Run: headless pygame with SDL's dummy video driver; simulated clock (each Clock.tick advances the game by its frame time, no real sleeping); random seed 0; keys injected as events and as key.get_pressed() state; no mouse input.
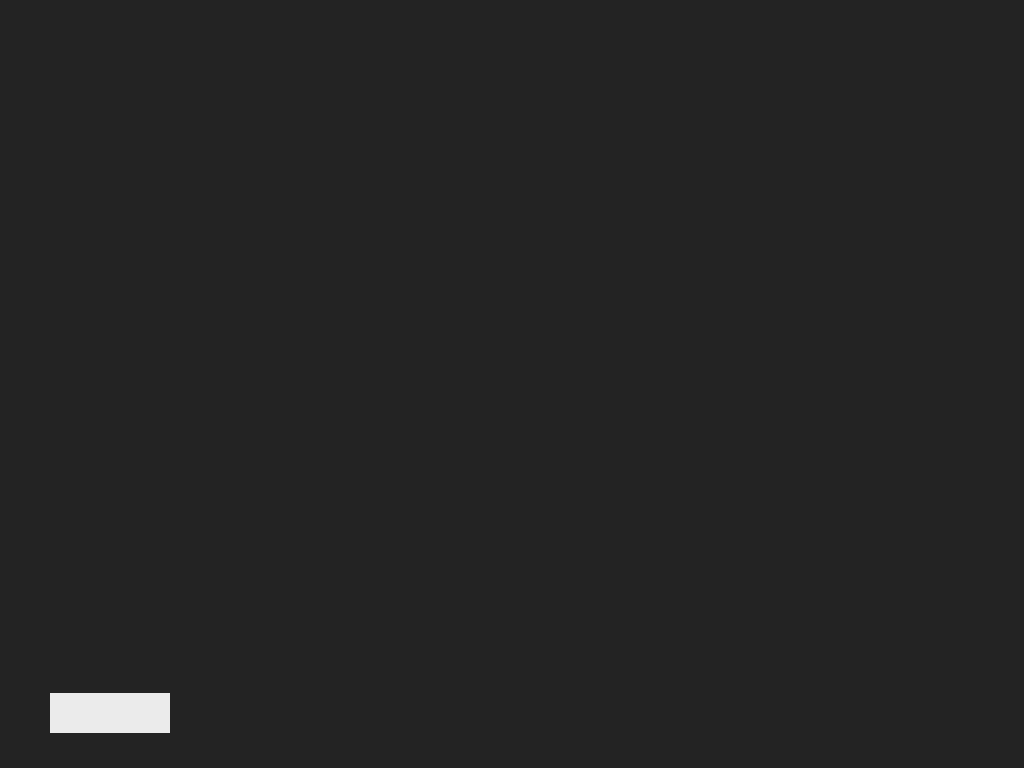
Frame 1 of 4 · flips 1–60 · no input
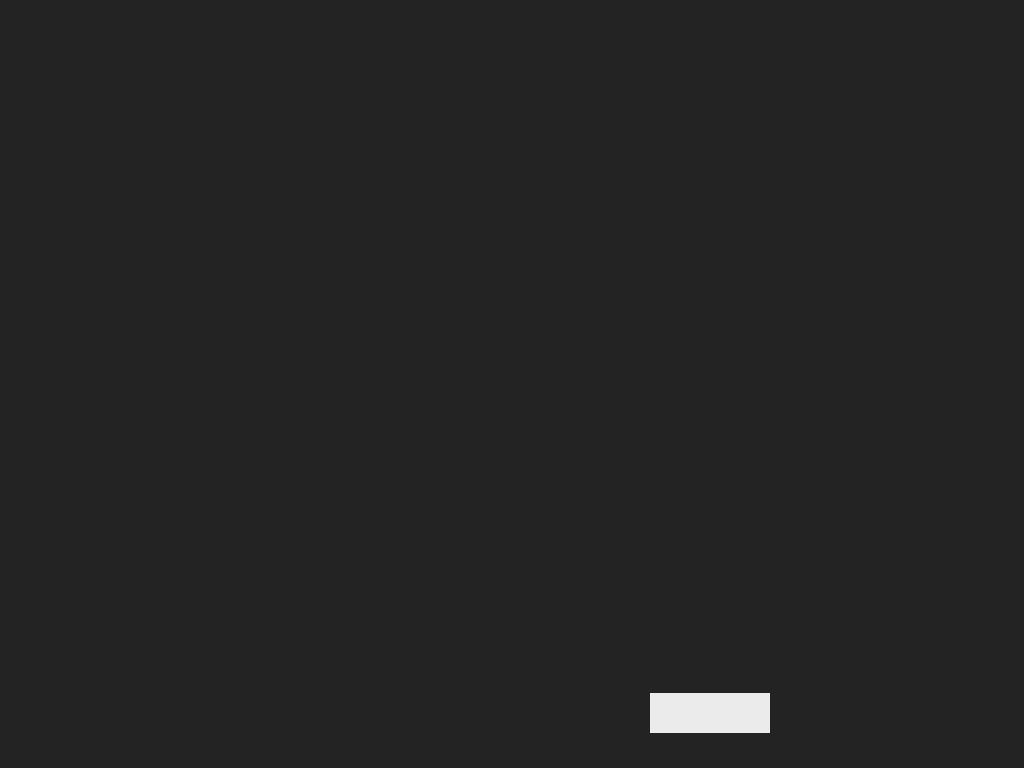
Frame 2 of 4 · flips 61–180 · tapped SPACE, RETURN · held RIGHT (→), D
Frame 3 of 4 · flips 181–300 · held DOWN (↓), S · screen unchanged from frame 2, image omitted
Frame 4 of 4 · flips 301–420 · held LEFT (←), A, UP (↑), W · screen same as frame 1, image omitted

The pygame program that drew these frames:

import sys
import pygame

# Initialize game details
pygame.init()
displayInfo = pygame.display.Info()
screen = pygame.display.set_mode(
    (displayInfo.current_w, displayInfo.current_h), pygame.FULLSCREEN
)
pygame.display.set_caption("Muazzam Kekik")
clock = pygame.time.Clock()

# Set background color
screen.fill((35, 35, 35))

# Put a header to game
font = pygame.font.SysFont("papyrus", 192)
text = font.render("Muazzam Kekik", True, (255, 1, 0))
screen.blit(text, ((displayInfo.current_w - text.get_width()) // 2, 0))

# Draw the gameframe


# Draw the paddle
paddle_color = (235, 235, 235) # Light Grey

    # Paddle sizes
x, y = 120, 40
vel = 5
x_start = 50
y_start = displayInfo.current_h - 75
pygame.draw.rect(screen, paddle_color, (x_start, y_start, x, y))

# Event listener loop
while True:
    for event in pygame.event.get():
        if event.type == pygame.QUIT or (
            event.type == pygame.KEYDOWN and event.key == pygame.K_q
        ):
            pygame.quit()
            sys.exit()


    key = pygame.key.get_pressed()

    if key[pygame.K_RIGHT]:
        if(x_start + 170 < displayInfo.current_w):
            vel = 5
            x_start += vel
            
    if key[pygame.K_LEFT]:
        if(x_start > 50):  
            vel = -5
            x_start += vel
           
    
    screen.fill((35, 35, 35))
    pygame.draw.rect(screen, paddle_color, (x_start, y_start, x, y))
  
    pygame.display.update()
    clock.tick(45)
